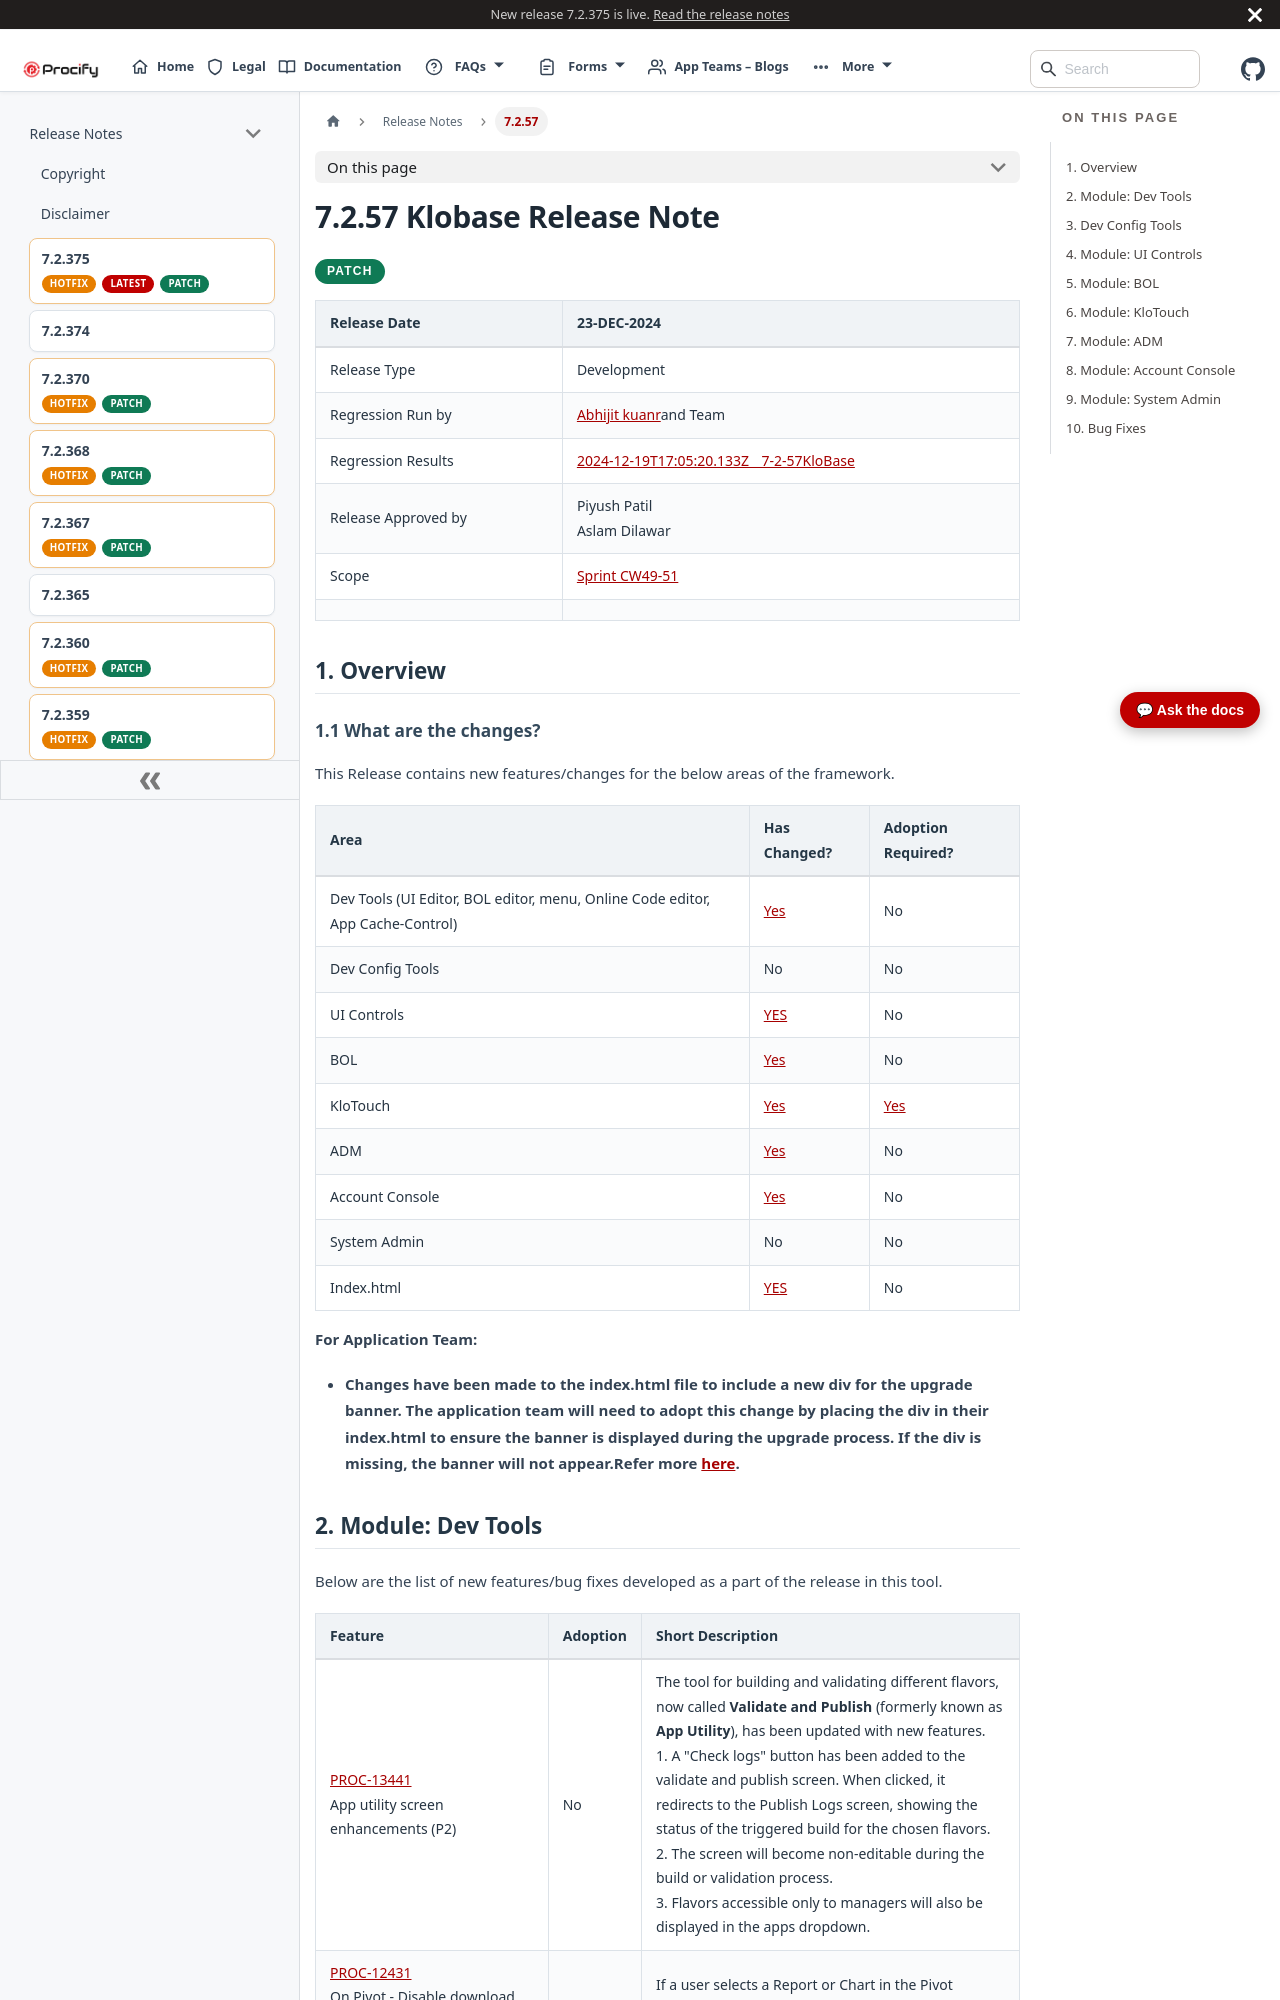

repository: Procifynow/Procify_Documentation · page: docs/Docs/Release Notes/7.2.57 Klobase Release Note.html · generator: docusaurus

---
title: 7.2.57 Klobase Release Note
sidebar_label: 7.2.57
---
# **7.2.57 Klobase Release Note**

<div className="release-pills">
  <span className="patch-pill">PATCH</span>
</div>

| Release Date        | 23-DEC-2024                                                                                                                                                                                        |
|---------------------|----------------------------------------------------------------------------------------------------------------------------------------------------------------------------------------------------|
| Release Type        | Development                                                                                                                                                                                        |
| Regression Run by   | [<u>Abhijit kuanr</u>](mailto:abhijit.kuanr@procifynow.com)and Team                                                                                                                                |
| Regression Results  | [<span class="mark"><u>2024-12-19T17:05:20.133Z\_\_7-2-57KloBase</u></span>](https://docs.google.com/spreadsheets/d/1qgzpA0kWQseOWmvt3_srpbbtTvtxi-b4VytQyVQemsE/edit?gid=327064383#gid=327064383) |
| Release Approved by | Piyush Patil<br/>Aslam Dilawar                                                                                                                                                                     |
| Scope               | [<u>Sprint CW49-51</u>](https://procifynow.atlassian.net/issues/?filter=10232&jql=project%20%3D%20PROC%20AND%20sprint%20%3D%20170%20ORDER%20BY%20created%20DESC)                                   |
|                     |                                                                                                                                                                                                    |

# 1. Overview

## 1.1 What are the changes?

This Release contains new features/changes for the below areas of the framework.

| **Area**                                                                       | **Has Changed?**                      | **Adoption Required?**         |
|--------------------------------------------------------------------------------|---------------------------------------|--------------------------------|
| Dev Tools (UI Editor, BOL editor, menu, Online Code editor, App Cache-Control) | [<u>Yes</u>](#module-dev-tools)       | No                             |
| Dev Config Tools                                                               | No                                    | No                             |
| UI Controls                                                                    | [<u>YES</u>](#module-ui-controls)     | No                             |
| BOL                                                                            | [<u>Yes</u>](#module-bol)             | No                             |
| KloTouch                                                                       | [<u>Yes</u>](#module-klotouch)        | [<u>Yes</u>](#module-klotouch) |
| ADM                                                                            | [<u>Yes</u>](#module-adm)             | No                             |
| Account Console                                                                | [<u>Yes</u>](#module-account-console) | No                             |
| System Admin                                                                   | No                                    | No                             |
| Index.html                                                                     | [<u>YES</u>](#module-adm)             | No                             |

**For Application Team:**

- **Changes have been made to the index.html file to include a new div for the upgrade banner. The application team will need to adopt this change by placing the div in their index.html to ensure the banner is displayed during the upgrade process. If the div is missing, the banner will not appear.Refer more [<u>here</u>](#module-adm).**

# 2. Module: Dev Tools

Below are the list of new features/bug fixes developed as a part of the release in this tool.

| **Feature**                                                                                                                                                                                                                                                 | **Adoption** | **Short Description**                                                                                                                                                                                                                                                                                                                                                                                                                                                                                                                                    |
|-------------------------------------------------------------------------------------------------------------------------------------------------------------------------------------------------------------------------------------------------------------|--------------|----------------------------------------------------------------------------------------------------------------------------------------------------------------------------------------------------------------------------------------------------------------------------------------------------------------------------------------------------------------------------------------------------------------------------------------------------------------------------------------------------------------------------------------------------------|
| [<u>PROC-13441</u>](https://procifynow.atlassian.net/browse/PROC-13441?atlOrigin=eyJpIjoiYzgwYTQ0ZjEyNzQzNGJhN2JmNjEyZTM0NmRhZWZhNjIiLCJwIjoic2hlZXRzLWppcmEifQ)<br/>App utility screen enhancements (P2)                                                   | No           | The tool for building and validating different flavors, now called **Validate and Publish** (formerly known as **App Utility**), has been updated with new features.<br/>1. A "Check logs" button has been added to the validate and publish screen. When clicked, it redirects to the Publish Logs screen, showing the status of the triggered build for the chosen flavors.<br/>2. The screen will become non-editable during the build or validation process.<br/>3. Flavors accessible only to managers will also be displayed in the apps dropdown. |
| [<u>PROC-12431</u>](https://procifynow.atlassian.net/browse/PROC-12431?atlOrigin=eyJpIjoiYzgwYTQ0ZjEyNzQzNGJhN2JmNjEyZTM0NmRhZWZhNjIiLCJwIjoic2hlZXRzLWppcmEifQ)<br/>On Pivot - Disable download excel button when pivot/chart is selected in viewSelection | No           | If a user selects a Report or Chart in the Pivot Modeller or from the view selection, the download Excel button will be disabled.                                                                                                                                                                                                                                                                                                                                                                                                                        |

# 3. Dev Config Tools

No features are developed as a part of the release in this module.
